Run: headless pygame with SDL's dummy video driver; simulated clock (each Clock.tick advances the game by its frame time, no real sleeping); random seed 0; keys injected as events and as key.get_pressed() state; no mouse input.
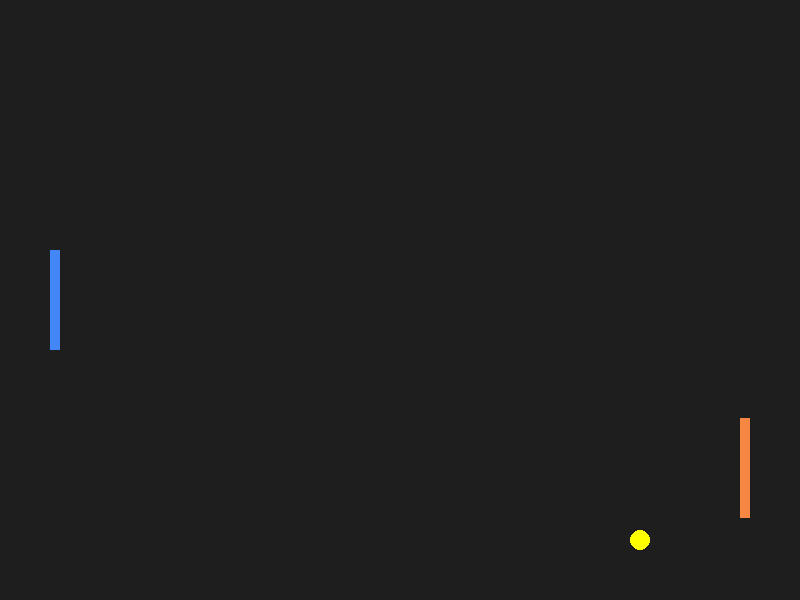
Frame 1 of 4 · flips 1–60 · no input
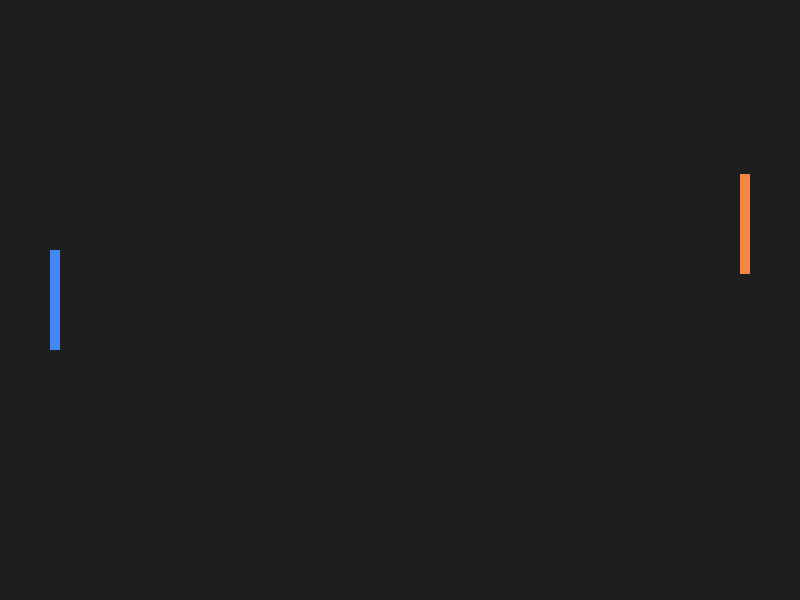
Frame 2 of 4 · flips 61–180 · tapped SPACE, RETURN · held RIGHT (→), D
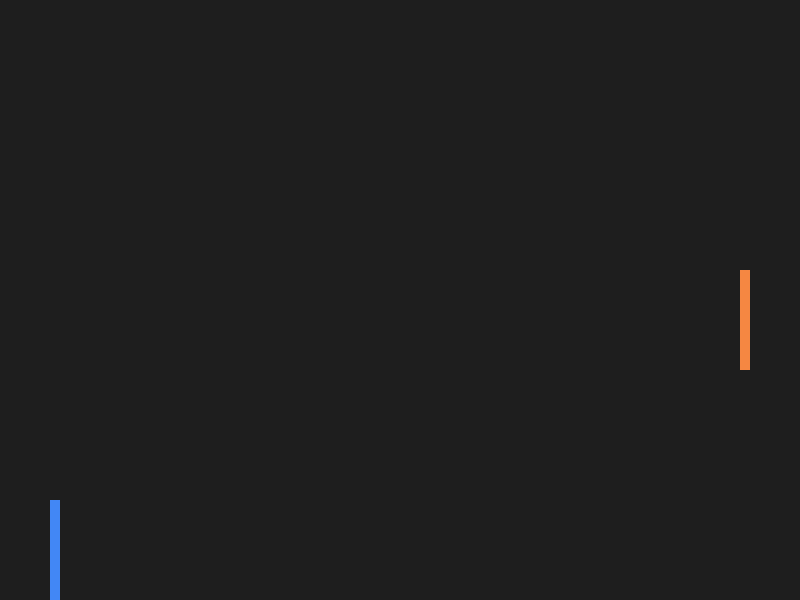
Frame 3 of 4 · flips 181–300 · held DOWN (↓), S
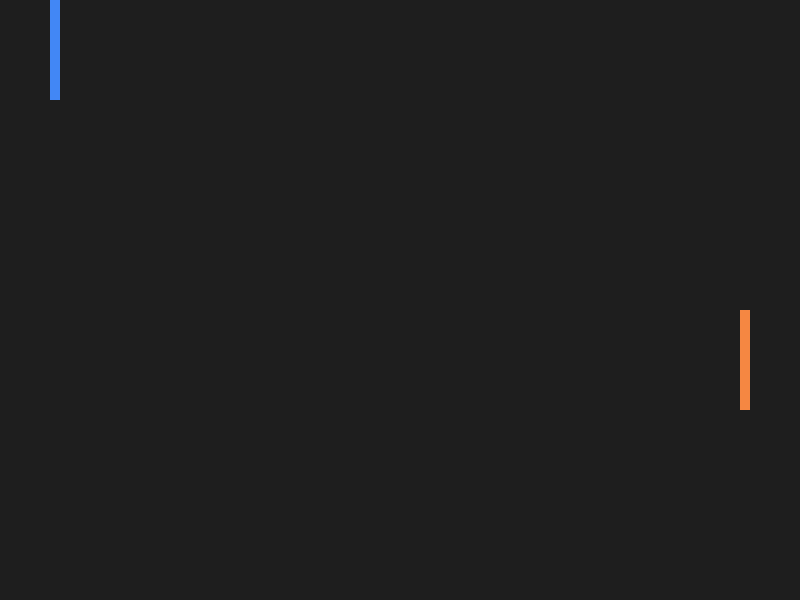
Frame 4 of 4 · flips 301–420 · held LEFT (←), A, UP (↑), W

The pygame program that drew these frames:

import pygame
import random

# Inicialização do Pygame
pygame.init()

# Cores
WHITE = (255, 255, 255)
BLACK = (0, 0, 0)

# Tamanho da tela
WIDTH, HEIGHT = 800, 600
FPS = 60

# Configurações da tela
screen = pygame.display.set_mode((WIDTH, HEIGHT))
pygame.display.set_caption("Pong")

# Variáveis do jogo
player_width, player_height = 10, 100
ball_size = 20
player_speed = 5
ball_speed_x = 4
ball_speed_y = 4

# Raquetes e bola
player1 = pygame.Rect(50, HEIGHT // 2 - player_height // 2, player_width, player_height)
player2 = pygame.Rect(WIDTH - 50 - player_width, HEIGHT // 2 - player_height // 2, player_width, player_height)
ball = pygame.Rect(WIDTH // 2 - ball_size // 2, HEIGHT // 2 - ball_size // 2, ball_size, ball_size)

# Velocidade da IA
ai_speed = 4

# Direção da bola
ball_dx = ball_speed_x
ball_dy = ball_speed_y

clock = pygame.time.Clock()

# Personalização - Cores
player1_color = (66, 135, 245)  # Azul
player2_color = (245, 135, 66)  # Laranja
ball_color = (255, 255, 0)      # Amarelo
background_color = (30, 30, 30)  # Cinza escuro

def predict_ball(ball_rect, ball_dx, ball_dy):
    future_ball = ball_rect.copy()
    future_ball_dx = ball_dx
    future_ball_dy = ball_dy

    while True:
        future_ball.x += future_ball_dx
        future_ball.y += future_ball_dy

        if future_ball.top <= 0 or future_ball.bottom >= HEIGHT:
            future_ball_dy *= -1

        if future_ball.colliderect(player1) or future_ball.colliderect(player2):
            future_ball_dx *= -1

        if future_ball.left <= 0 or future_ball.right >= WIDTH:
            return future_ball.y, future_ball_dy

# Loop do jogo
running = True
while running:
    screen.fill(background_color)

    for event in pygame.event.get():
        if event.type == pygame.QUIT:
            running = False

    keys = pygame.key.get_pressed()

    # Controles do jogador
    if keys[pygame.K_w] and player1.top > 0:
        player1.y -= player_speed
    if keys[pygame.K_s] and player1.bottom < HEIGHT:
        player1.y += player_speed

    # Lógica da IA
    if ball_dx > 0:
        predicted_y, _ = predict_ball(ball, ball_dx, ball_dy)
        if player2.centery < predicted_y:
            player2.y += ai_speed
        elif player2.centery > predicted_y:
            player2.y -= ai_speed

    # Movimento da bola
    ball.x += ball_dx
    ball.y += ball_dy

    # Colisão da bola com as paredes
    if ball.top <= 0 or ball.bottom >= HEIGHT:
        ball_dy *= -1

    # Colisão da bola com os jogadores
    if ball.colliderect(player1) or ball.colliderect(player2):
        ball_dx *= -1

    # Verificar vitória
    if ball.left <= 0 or ball.right >= WIDTH:
        # Implemente o que deseja fazer quando alguém vencer
        pass

    # Desenhar elementos na tela com cores personalizadas
    pygame.draw.rect(screen, player1_color, player1)
    pygame.draw.rect(screen, player2_color, player2)
    pygame.draw.ellipse(screen, ball_color, ball)

    # Atualizar a tela
    pygame.display.flip()
    clock.tick(FPS)

pygame.quit()
